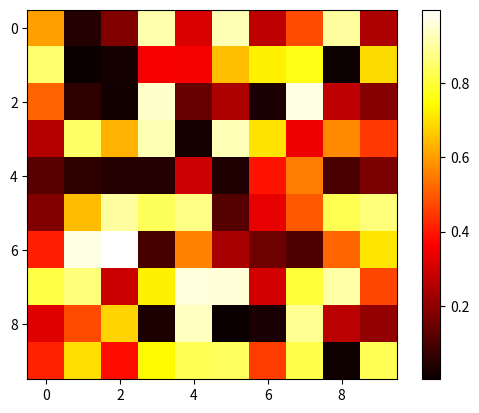

Recreate this plot in Python.
"""Summary of matplotlib basics.

[redacted] """

import matplotlib.pyplot as plt  # Matplotlib kütüphanesini import ediyoruz
import numpy as np  # Numpy kütüphanesini import ediyoruz

# 10x10 boyutunda rastgele sayılardan oluşan bir matris oluşturuyoruz
data = np.random.rand(10, 10)

# Bu veriyi görselleştirmek için imshow fonksiyonunu kullanıyoruz ve sıcaklık haritası (cmap='hot') stilini seçiyoruz
plt.imshow(data, cmap='hot')

# Yanında renk skalası (colorbar) ekliyoruz
plt.colorbar()

# Grafiği gösteriyoruz
plt.show()

